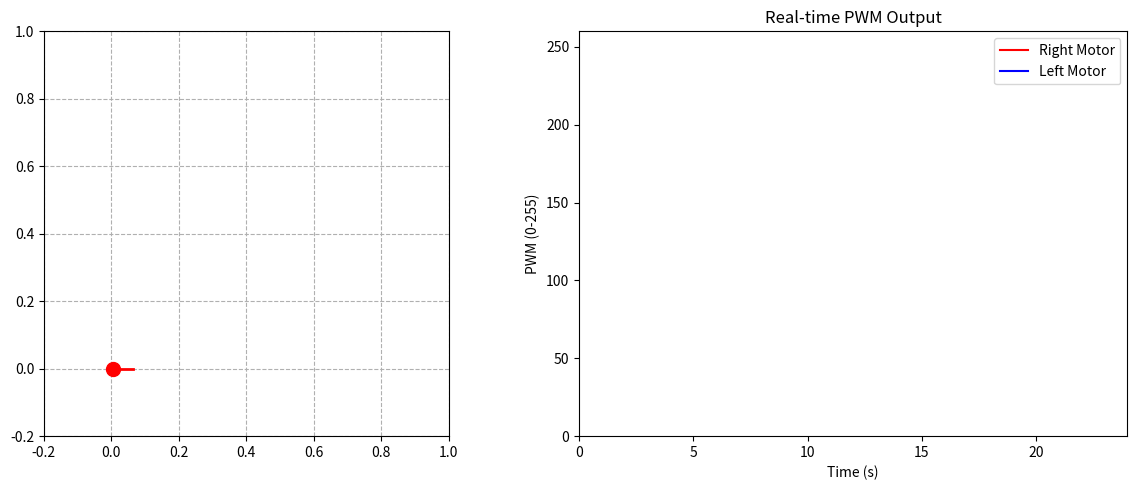

The matplotlib source for this figure:
import numpy as np
import matplotlib.pyplot as plt
from matplotlib.animation import FuncAnimation

# --- PHYSICAL PARAMETERS --- Change
MASS = 5.0           # kg
INERTIA = 0.08       # kg*m^2  approx 1/12 * m * w^2
TRACK_WIDTH = 0.2    # meters
D = TRACK_WIDTH / 2
WHEEL_RADIUS = 0.0127 # 0.5 inch in meters

# --- MOTOR CONSTANTS (RB-Dfr-444) ---
V_BUS = 12.0          # Battery Voltage [V]
R_OHMS = 1.71         # Internal Resistance:  12V/7A (stall current)
KT = 0.265            # Torque Constant [N-m/A] delta tau/delta current = 250/(7-0.35) oz-in/A -> Nm/A
KE = 0.456            # Back EMF Constant [V-s/rad], battery voltage/no load speed 12V/251rpm(rad/s)  
GEAR_RATIO = 43.8     # Internal Gear Ratio
V_FR = 0.6            # Friction compensation voltage (no load current: 0.35A * R_ohms internal resistance)

class RobotController:
    def __init__(self):
        # PD Gains for the 5kg chassis
        self.Kp_v, self.Kd_v = 30.0, 10.0
        self.Kp_t, self.Kd_t = 12.0, 2.5

    def get_efforts(self, v_target, theta_target, v_curr, theta_curr, omega_curr):
        error_v = v_target - v_curr
        # Normalize theta error to [-pi, pi]
        error_theta = (theta_target - theta_curr + np.pi) % (2 * np.pi) - np.pi
        
        F_total = MASS * ((self.Kp_v * error_v) - (self.Kd_v * v_curr))
        tau_total = INERTIA * ((self.Kp_t * error_theta) - (self.Kd_t * omega_curr))
        
        return F_total, tau_total

def calculate_motor_logic(F_total, tau_total, v_curr, omega_curr, V_measured):
    # Mixing
    F_r = (F_total / 2.0) + (tau_total / (2.0 * D))
    F_l = (F_total / 2.0) - (tau_total / (2.0 * D))
    
    # Kinematics to find wheel speeds
    omega_w_r = (v_curr + (omega_curr * D)) / WHEEL_RADIUS
    omega_w_l = (v_curr - (omega_curr * D)) / WHEEL_RADIUS
        
    # # Coefficients from your MATLAB polyfit(RPM_mean, iR_mean, 5)
    # P_COEFFS = [1.2e-9, -5.4e-7, 2.1e-5, ...] 

    # def get_v_des(F_w, omega_w):
    #     # Convert rad/s to RPM for the polynomial
    #     rpm = abs(omega_w * 60 / (2 * np.pi))
        
    #     # Calculate expected "No-Load" current at this speed
    #     i_loss = np.polyval(P_COEFFS, rpm)
        
    #     # Dynamic Friction Voltage (instead of a static 0.6V)
    #     v_friction = i_loss * R_OHMS
        
    #     v_torque = (F_w * WHEEL_RADIUS * R_OHMS) / KT
    #     v_back_emf = KE * omega_w
        
    #     return (np.sign(omega_w) * v_friction) + v_torque + v_back_emf
        
    def get_v_des(F_w, omega_w):
        if abs(F_w) < 0.001 and abs(omega_w) < 0.001: return 0.0
        sgn = np.sign(F_w) if F_w != 0 else np.sign(omega_w)
        v_torque = (F_w * WHEEL_RADIUS * R_OHMS) / KT
        v_back_emf = KE * omega_w
        return (sgn * V_FR) + v_torque + v_back_emf

    Vr = np.clip(get_v_des(F_r, omega_w_r), -V_measured, V_measured)
    Vl = np.clip(get_v_des(F_l, omega_w_l), -V_measured, V_measured)
    
    pwm_r = int((abs(Vr) / V_measured) * 255)
    pwm_l = int((abs(Vl) / V_measured) * 255)
    
    return Vr, Vl, pwm_r, pwm_l

# --- 3. PRE-CALCULATE PHYSICS ---
dt = 0.02
time = np.arange(0, 24, dt)
state = np.zeros(5) # [x, y, theta, v, omega]
history = []
pwm_history = []
bot = RobotController()

targets = [(0.4, 0), (0, np.pi/2), (0.4, np.pi/2), (0, np.pi), 
           (0.4, np.pi), (0, 3*np.pi/2), (0.4, 3*np.pi/2), (0, 2*np.pi)]

for t in time:
    v_target, theta_target = targets[int(t/3) % len(targets)]
    x, y, theta, v, omega = state
    
    F, T = bot.get_efforts(v_target, theta_target, v, theta, omega)
    Vr, Vl, pr, pl = calculate_motor_logic(F, T, v, omega, 12.0)
    
    # Physics Integration (Back-calculating Force from Voltage)
    ir = (Vr - KE * ((v + omega*D)/WHEEL_RADIUS)) / R_OHMS
    il = (Vl - KE * ((v - omega*D)/WHEEL_RADIUS)) / R_OHMS
    fr = (KT * ir - (np.sign(ir)*V_FR*KT/R_OHMS)) / WHEEL_RADIUS
    fl = (KT * il - (np.sign(il)*V_FR*KT/R_OHMS)) / WHEEL_RADIUS
    
    v += ((fr + fl) / MASS) * dt
    omega += (((fr - fl) * D) / INERTIA) * dt
    theta += omega * dt
    x += v * np.cos(theta) * dt
    y += v * np.sin(theta) * dt
    
    state = [x, y, theta, v, omega]
    history.append(state)
    pwm_history.append([pr, pl])

history = np.array(history)
pwm_history = np.array(pwm_history)

# --- 4. ANIMATION SETUP ---
fig, (ax1, ax2) = plt.subplots(1, 2, figsize=(12, 5))

# Plot 1: The Turtle Bot
ax1.set_xlim(-0.2, 1.0); ax1.set_ylim(-0.2, 1.0); ax1.set_aspect('equal')
ax1.grid(True, linestyle='--')
path_line, = ax1.plot([], [], 'b-', alpha=0.6, label="Path")
robot_body, = ax1.plot([], [], 'ro', markersize=10, label="Turtle")
orient_line, = ax1.plot([], [], 'r-', lw=2)

# Plot 2: PWM Signals
ax2.set_xlim(0, 24); ax2.set_ylim(0, 260)
ax2.set_title("Real-time PWM Output")
ax2.set_xlabel("Time (s)"); ax2.set_ylabel("PWM (0-255)")
pwm_r_line, = ax2.plot([], [], 'r-', label="Right Motor")
pwm_l_line, = ax2.plot([], [], 'b-', label="Left Motor")
ax2.legend(loc='upper right')

def update(frame):
    # Update Robot Position
    path_line.set_data(history[:frame, 0], history[:frame, 1])
    rx, ry, rt = history[frame, 0], history[frame, 1], history[frame, 2]
    robot_body.set_data([rx], [ry])
    orient_line.set_data([rx, rx + 0.06*np.cos(rt)], [ry, ry + 0.06*np.sin(rt)])
    
    # Update PWM Plot
    pwm_r_line.set_data(time[:frame], pwm_history[:frame, 0])
    pwm_l_line.set_data(time[:frame], pwm_history[:frame, 1])
    
    return path_line, robot_body, orient_line, pwm_r_line, pwm_l_line

ani = FuncAnimation(fig, update, frames=range(0, len(time), 5), blit=True, interval=20)
plt.tight_layout()
plt.show()
